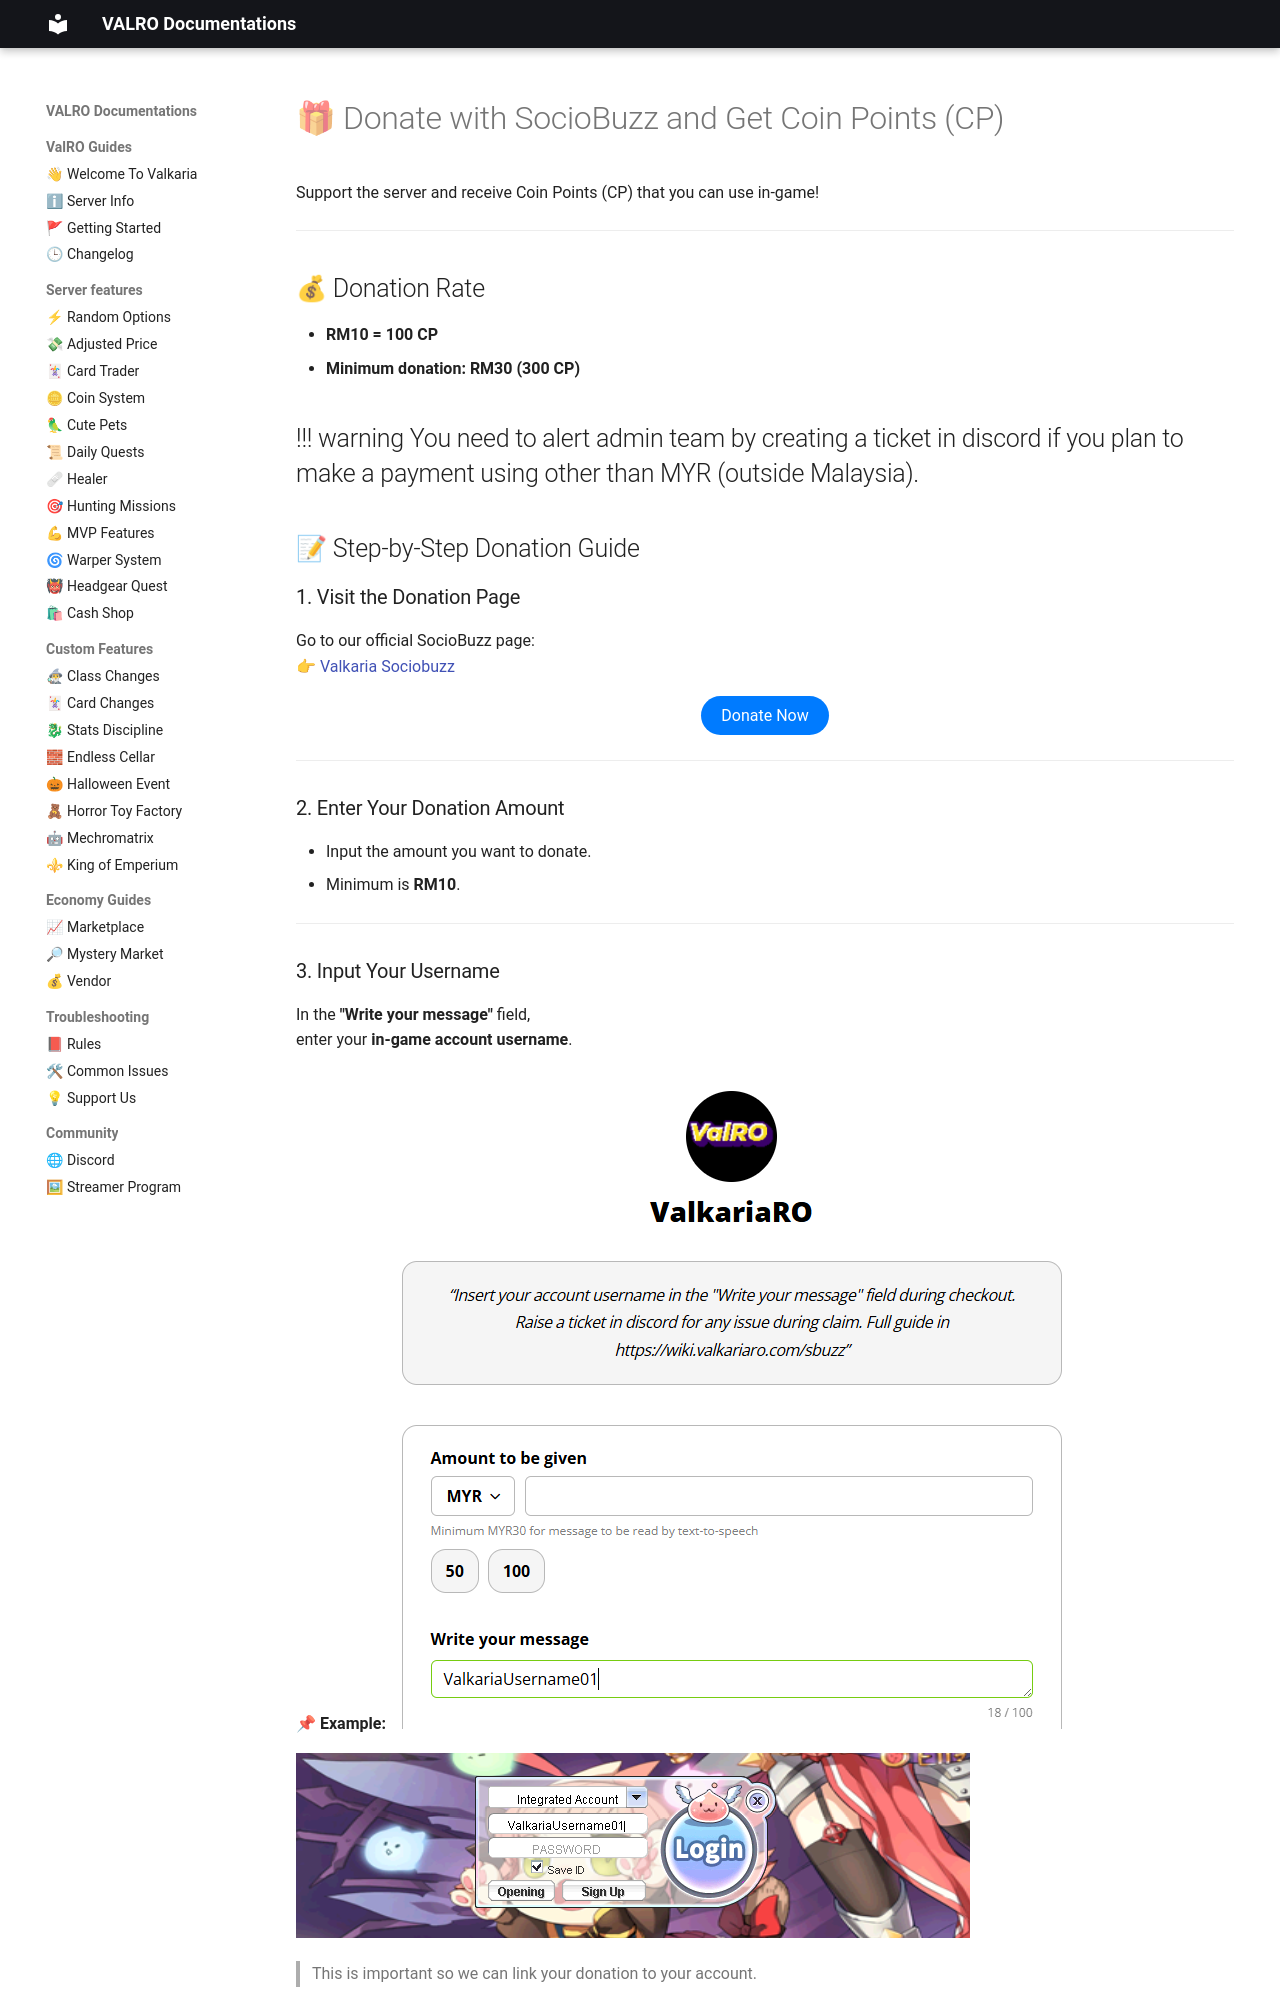

repository: PgeePow/RO-WEB · page: donate/sbuzz/index.html · generator: mkdocs

# 🎁 Donate with SocioBuzz and Get Coin Points (CP)

Support the server and receive Coin Points (CP) that you can use in-game!

---

## 💰 Donation Rate

- **RM10 = 100 CP**
- **Minimum donation: RM30 (300 CP)**

!!! warning You need to alert admin team by creating a ticket in discord if you plan to make a payment using other than MYR (outside Malaysia).  
---

## 📝 Step-by-Step Donation Guide

### 1. Visit the Donation Page

Go to our official SocioBuzz page:  
👉 [Valkaria Sociobuzz](https://sociabuzz.com/valkariaro/donate)

<div align="center">
    <a href="https://sociabuzz.com/valkariaro/donate" style="text-decoration: none;">
        <button style="background-color: #007bff; color: white; border: none; border-radius: 20px; padding: 10px 20px; font-size: 16px; cursor: pointer;" target="_blank">
            Donate Now
        </button>
    </a>
</div>
---

### 2. Enter Your Donation Amount

- Input the amount you want to donate.
- Minimum is **RM10**.

---

### 3. Input Your Username

In the **"Write your message"** field,  
enter your **in-game account username**.

📌 **Example:**
![alt text](image-3.png)

![alt text](image-1.png)

> This is important so we can link your donation to your account.

---

### 4. Complete the Payment

- Choose your payment method and complete the transaction.

---
